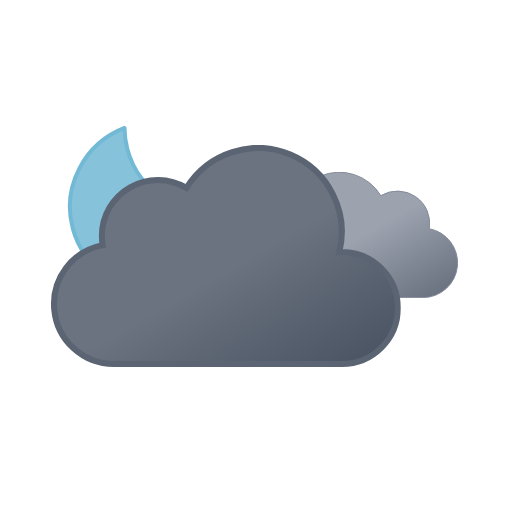
t = 0.00 s
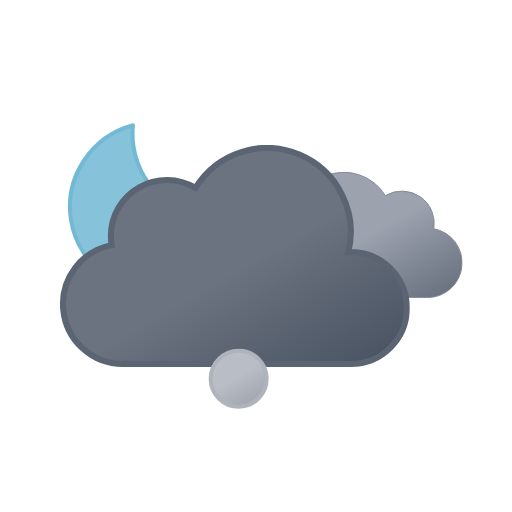
t = 0.75 s
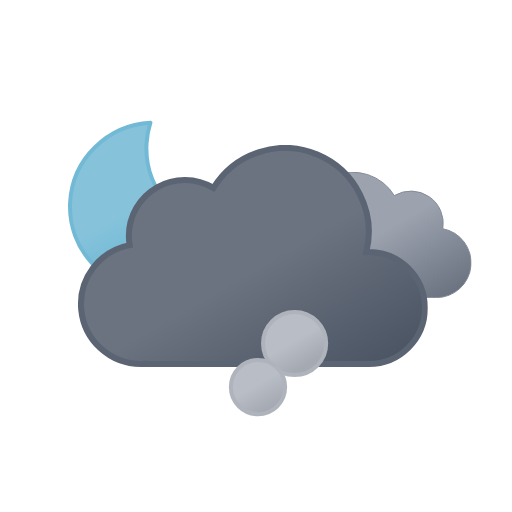
t = 2.25 s
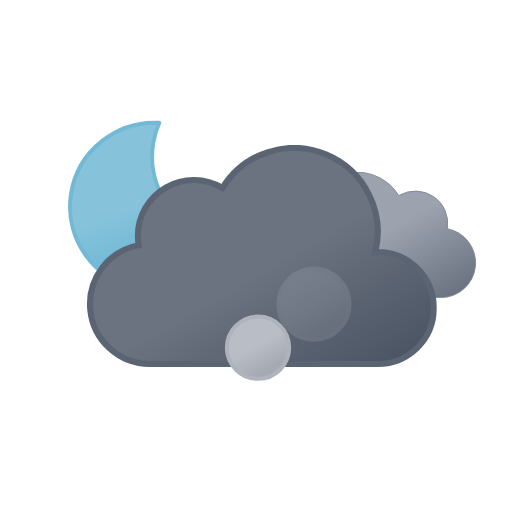
t = 3.00 s
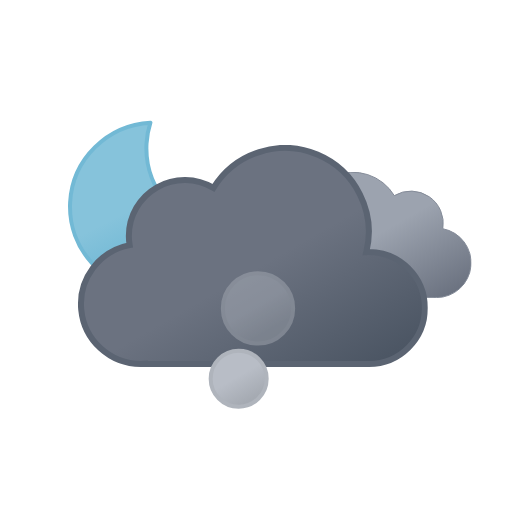
t = 3.75 s
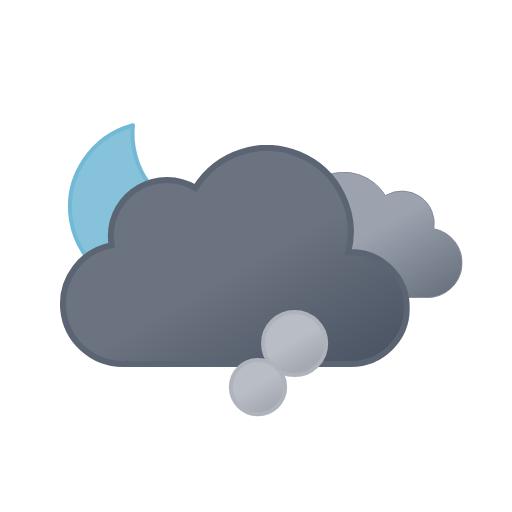
t = 5.25 s

The animated SVG that drew these frames (rendered in a browser with its animation timeline set to each time). Animation: 12 SMIL elements (animate=6,animateTransform=6); one cycle of 6.00 s, repeats indefinitely.

<svg xmlns="http://www.w3.org/2000/svg" xmlns:xlink="http://www.w3.org/1999/xlink" viewBox="0 0 512 512">
    <defs>
        <linearGradient id="a" x1="52.74" y1="9.62" x2="133.36" y2="149.27" gradientUnits="userSpaceOnUse">
            <stop offset="0" stop-color="#9ca3af"/>
            <stop offset="0.45" stop-color="#9ca3af"/>
            <stop offset="1" stop-color="#6b7280"/>
        </linearGradient>
        <linearGradient id="b" x1="99.45" y1="30.68" x2="232.64" y2="261.37" gradientUnits="userSpaceOnUse">
            <stop offset="0" stop-color="#6b7280"/>
            <stop offset="0.45" stop-color="#6b7280"/>
            <stop offset="1" stop-color="#4b5563"/>
        </linearGradient>
        <linearGradient id="c" x1="34.67" y1="18.56" x2="119.21" y2="164.99" gradientUnits="userSpaceOnUse">
            <stop offset="0" stop-color="#86c3db"/>
            <stop offset="0.45" stop-color="#86c3db"/>
            <stop offset="1" stop-color="#5eafcf"/>
        </linearGradient>
        <linearGradient id="d" x1="74" y1="165.21" x2="98" y2="206.79" gradientUnits="userSpaceOnUse">
            <stop offset="0" stop-color="#b8bdc6"/>
            <stop offset="0.45" stop-color="#b8bdc6"/>
            <stop offset="1" stop-color="#a5aab2"/>
        </linearGradient>
        <linearGradient id="e" x1="20" y1="90.82" x2="56" y2="153.18" xlink:href="#d"/>
        <linearGradient id="f" x1="94" y1="8.42" x2="142" y2="91.58" xlink:href="#d"/>
        <symbol id="h" viewBox="0 0 172 172" overflow="visible">
            <!-- moon -->
            <path d="M160.62,107.4c-47.17,0-85.41-37.73-85.41-84.26A83.31,83.31,0,0,1,78,2C35.27,6.61,2,42.33,2,85.73,2,132.27,40.24,170,87.41,170A85.16,85.16,0,0,0,170,106.87,88,88,0,0,1,160.62,107.4Z" stroke="#72b9d5" stroke-linecap="round" stroke-linejoin="round" stroke-width="4" fill="url(#c)">
                <animateTransform
                    attributeName="transform"
                    additive="sum"
                    type="rotate"
                    values="-15 86 86; 9 86 86; -15 86 86"
                    dur="6s"
                    repeatCount="indefinite"/>
            </path>
        </symbol>
        <symbol id="j" viewBox="0 0 200.26 126.12">
            <path d="M.5,93.18a32.44,32.44,0,0,0,32.44,32.44H162.69v-.12c.77,0,1.53.12,2.31.12a34.75,34.75,0,0,0,6.49-68.89A32.38,32.38,0,0,0,123,23.62,48.58,48.58,0,0,0,34.4,60.81c-.49,0-1-.07-1.46-.07A32.44,32.44,0,0,0,.5,93.18Z" stroke="#848b98" stroke-miterlimit="10" fill="url(#a)"/>
        </symbol>
        <symbol id="k" viewBox="0 0 350 222">
            <path d="M291,107c-.85,0-1.68.09-2.53.13A83.9,83.9,0,0,0,135.6,42.92,55.91,55.91,0,0,0,51,91a56.56,56.56,0,0,0,.8,9.08A60,60,0,0,0,63,219c1.35,0,2.67-.11,4-.2v.2H291a56,56,0,0,0,0-112Z" stroke="#5b6472" stroke-miterlimit="10" stroke-width="6" fill="url(#b)"/>
        </symbol>
        <symbol id="i" viewBox="0 0 398 222" overflow="visible">
            <!-- dark-cloud -->
            <use width="200.26" height="126.12" transform="translate(198 27)" xlink:href="#j">
                <animateTransform
                    attributeName="transform"
                    additive="sum"
                    type="translate"
                    values="-9 0; 9 0; -9 0"
                    dur="6s"
                    repeatCount="indefinite"/>
            </use>

            <!-- black-cloud -->
            <use width="350" height="222" xlink:href="#k">
                <animateTransform
                    attributeName="transform"
                    additive="sum"
                    type="translate"
                    values="-18 0; 18 0; -18 0"
                    dur="6s"
                    repeatCount="indefinite"/>
            </use>
        </symbol>
        <symbol id="g" viewBox="0 0 398.84 246" overflow="visible">
            <use width="172" height="172" xlink:href="#h"/>
            <use width="398" height="222" transform="translate(0.84 24)" xlink:href="#i"/>
        </symbol>
        <symbol id="l" viewBox="0 0 168 212" overflow="visible">
            <circle cx="86" cy="186" r="24" stroke="#afb4bc" stroke-miterlimit="10" stroke-width="4" fill="url(#d)" opacity="0">
                <animateTransform
                    id="x1"
                    attributeName="transform"
                    additive="sum"
                    type="translate"
                    values="0 0; -58 -118"
                    begin="0s; x1.end+.75s"
                    dur="2.25s"/>

                <animate
                    id="y1"
                    attributeName="r"
                    values="24; 36"
                    begin="0s; y1.end+.75s"
                    dur="2.25s"/>

                <animate
                    id="z1"
                    attributeName="opacity"
                    values="0; 1; 1; 0"
                    begin="0s; y1.end+.75s"
                    dur="2.25s"
                    keyTimes="0; .17; .83; 1"/>
            </circle>
            <circle cx="86" cy="186" r="24" stroke="#afb4bc" stroke-miterlimit="10" stroke-width="4" fill="url(#d)" opacity="0">
                <animateTransform
                    id="x2"
                    attributeName="transform"
                    additive="sum"
                    type="translate"
                    values="0 0; 58 -118"
                    begin=".83s; x2.end+.75s"
                    dur="2.25s"/>

                <animate
                    id="y2"
                    attributeName="r"
                    values="24; 36"
                    begin=".83s; y2.end+.75s"
                    dur="2.25s"/>

                <animate
                    id="z2"
                    attributeName="opacity"
                    values="0; 1; 1; 0"
                    begin=".83s; z2.end+.75s"
                    dur="2.25s"
                    keyTimes="0; .17; .83; 1"/>
            </circle>
            <circle cx="86" cy="186" r="24" stroke="#afb4bc" stroke-miterlimit="10" stroke-width="4" fill="url(#d)" opacity="0">
                <animateTransform
                    id="x3"
                    attributeName="transform"
                    additive="sum"
                    type="translate"
                    values="0 0; 0 -118"
                    begin="1.66s; x3.end+.75s"
                    dur="2.25s"/>

                <animate
                    id="y3"
                    attributeName="r"
                    values="24; 36"
                    begin="1.66s; y3.end+.75s"
                    dur="2.25s"/>

                <animate
                    id="z3"
                    attributeName="opacity"
                    values="0; 1; 1; 0"
                    begin="1.66s; z3.end+.75s"
                    dur="2.25s"
                    keyTimes="0; .17; .83; 1"/>
            </circle>
        </symbol>
    </defs>
    <use width="398.84" height="246" transform="translate(68 121)" xlink:href="#g"/>
    <use width="168" height="212" transform="translate(172 232)" xlink:href="#l"/>
</svg>
